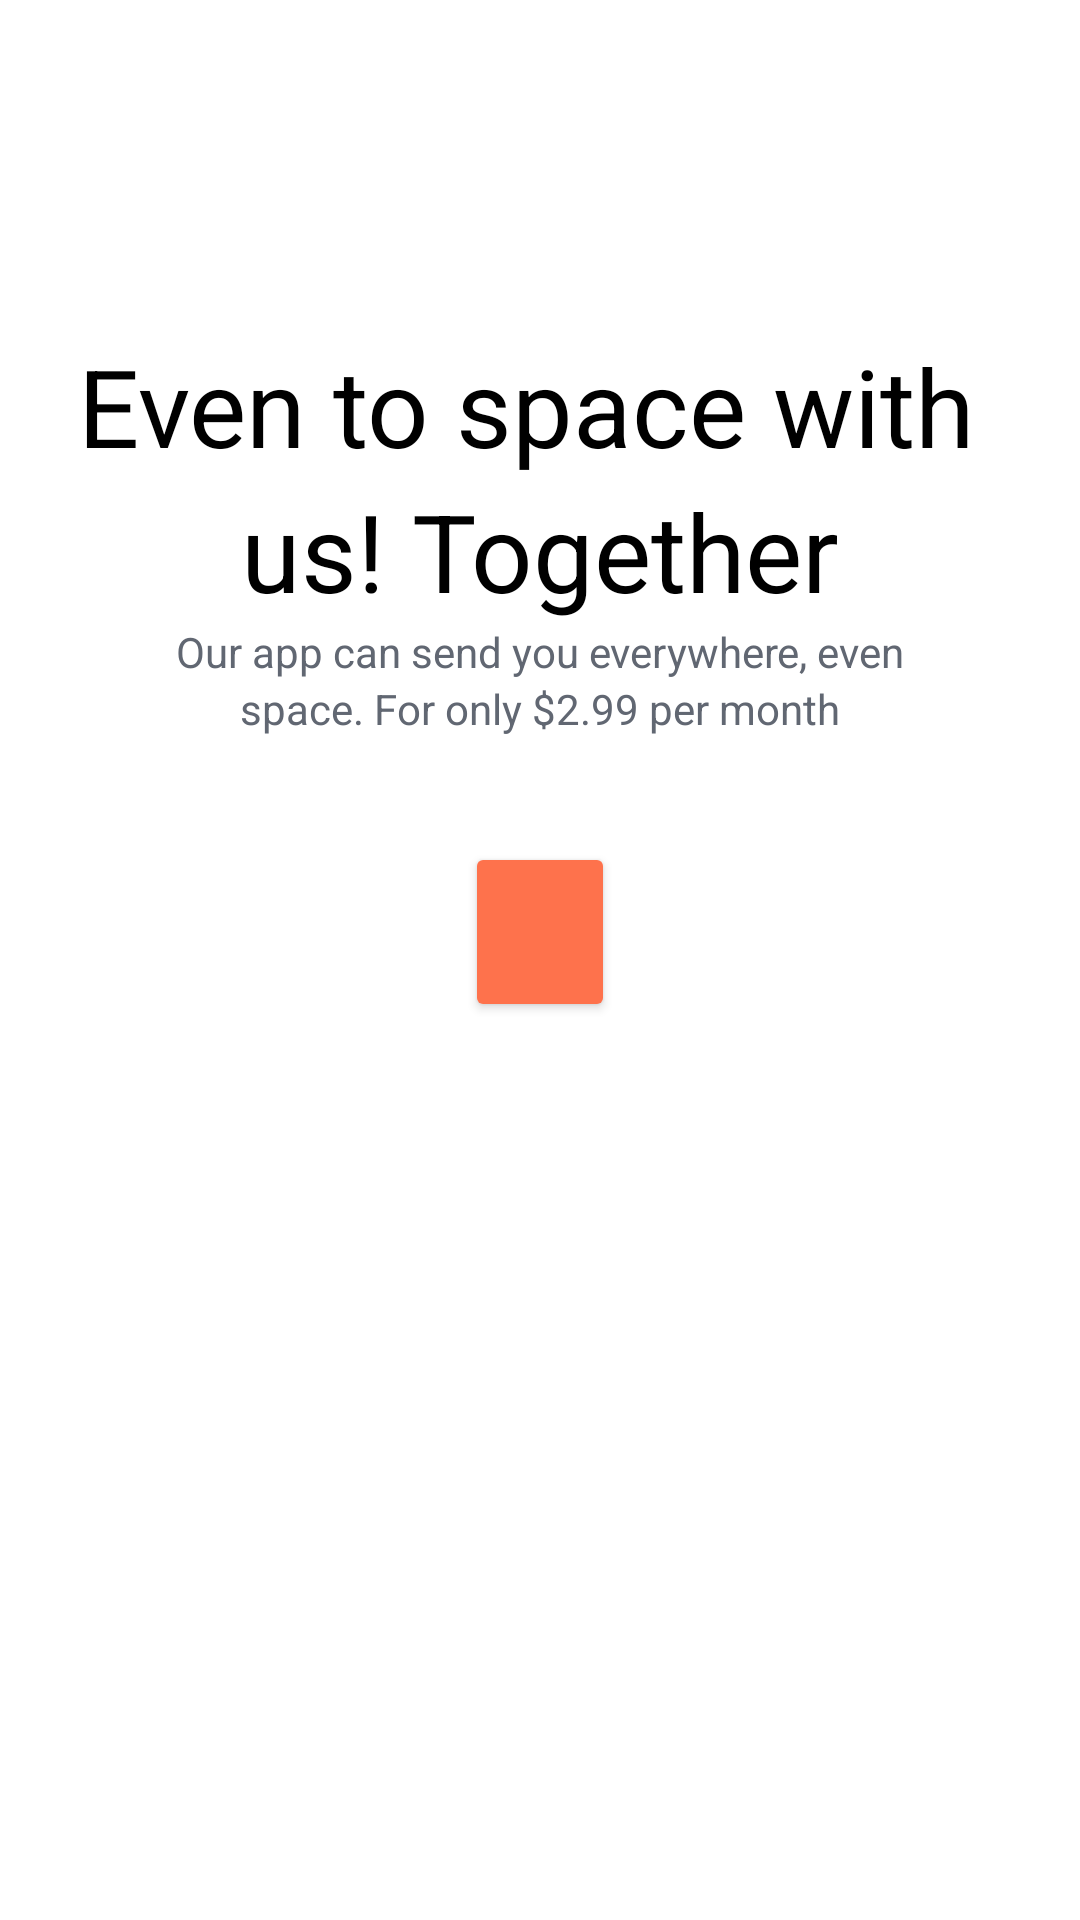

Layout XML and referenced resources for this Android screen:
<!-- AndroidManifest.xml: application theme Theme.FoodHub -->
<!-- res/layout/onboadring2.xml -->
<?xml version="1.0" encoding="utf-8"?>
<RelativeLayout xmlns:android="http://schemas.android.com/apk/res/android"
    xmlns:app="http://schemas.android.com/apk/res-auto"
    xmlns:tools="http://schemas.android.com/tools"
    android:layout_width="match_parent"
    android:layout_height="match_parent"
    style="@style/Screen"
    tools:context=".Onboadring1">

    <ImageView
        android:id="@+id/ONB2"
        android:layout_width="wrap_content"
        android:layout_height="wrap_content"
        android:layout_centerHorizontal="true"
        android:src="@drawable/groubonboadrin2dark">

    </ImageView>

    <TextView
        android:id="@+id/txt1ONB2"
        style="@style/Text1"
        android:layout_width="wrap_content"
        android:layout_height="wrap_content"
        android:layout_below="@+id/ONB2"
        android:layout_centerHorizontal="true"
        android:layout_marginTop="111dp"
        android:text="Even to space with "
        android:textSize="36dp">

    </TextView>

    <TextView
        android:id="@+id/txt2ONB2"
        android:layout_width="wrap_content"
        android:layout_height="wrap_content"
        android:layout_below="@+id/txt1ONB2"
        android:layout_centerHorizontal="true"
        android:text="us! Together"
        android:textSize="36dp"
        style="@style/Text1">

    </TextView>

    <TextView
        android:id="@+id/txt3ONB2"
        android:layout_width="wrap_content"
        android:layout_height="wrap_content"
        android:layout_below="@+id/txt2ONB2"
        android:layout_centerHorizontal="true"
        android:text="Our app can send you everywhere, even"
        style="@style/Text2">

    </TextView>

    <TextView
        android:id="@+id/txt4ONB2"
        android:layout_width="wrap_content"
        android:layout_height="wrap_content"
        android:layout_below="@+id/txt3ONB2"
        android:layout_centerHorizontal="true"
        android:text="space. For only $2.99 per month"
        style="@style/Text2">

    </TextView>

    <Button
        android:id="@+id/BtnONB2"
        android:layout_width="50dp"
        android:layout_height="60dp"
        android:layout_below="@+id/txt4ONB2"
        android:layout_centerHorizontal="true"
        android:backgroundTint="#FE724C"
        android:layout_marginTop="35dp"
        app:cornerRadius="300px"
        android:drawableLeft="@drawable/arrow">

    </Button>


</RelativeLayout>
<!-- resources referenced by this layout -->
<resources>
  <style name="Screen">
          <item name="android:background">
              @color/white
          </item>
      </style>
  <style name="Text1">
          <item name="android:textColor">
              @color/black
          </item>
      </style>
  <style name="Text2">
          <item name="android:textColor">
              #616772
          </item>
      </style>
  <style name="Theme.FoodHub" parent="Theme.MaterialComponents.DayNight.DarkActionBar">
          
          <item name="colorPrimary">@color/purple_500</item>
          <item name="colorPrimaryVariant">@color/purple_700</item>
          <item name="colorOnPrimary">@color/white</item>
          
          <item name="colorSecondary">@color/teal_200</item>
          <item name="colorSecondaryVariant">@color/teal_700</item>
          <item name="colorOnSecondary">@color/black</item>
          
          <item name="android:statusBarColor" tools:targetApi="l">?attr/colorPrimaryVariant</item>
          
      </style>
  <!-- not gathered from this repository: default colours our renderer supplied (Android Studio template values) -->
  <color name="purple_500">#FF6200EE</color>
  <color name="purple_700">#FF3700B3</color>
  <color name="teal_200">#FF03DAC5</color>
  <color name="teal_700">#FF018786</color>
  <color name="black">#FF000000</color>
  <color name="white">#FFFFFFFF</color>
</resources>
